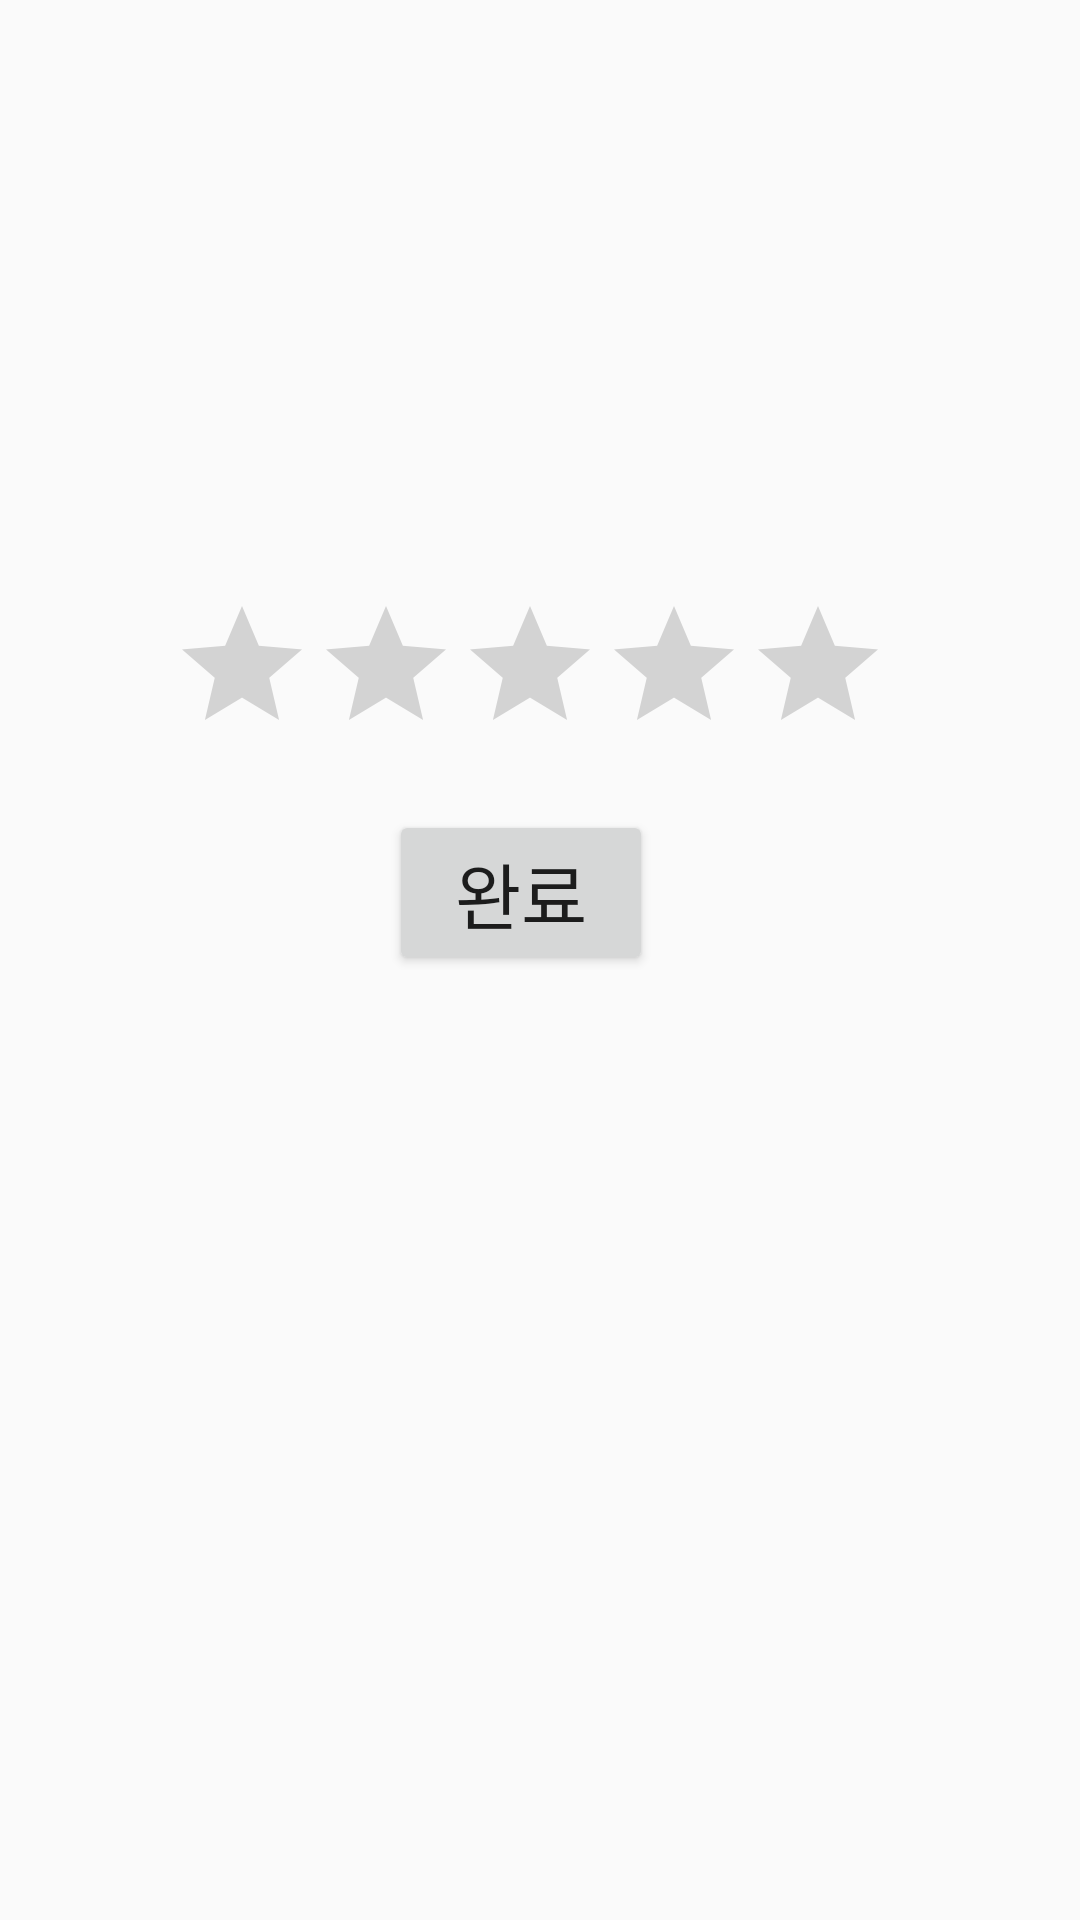

Write the Android layout XML for this screen, with the resource values it uses.
<!-- AndroidManifest.xml: application theme Theme.Toss_Test -->
<!-- res/layout/activity_successful.xml -->
<?xml version="1.0" encoding="utf-8"?>
<androidx.constraintlayout.widget.ConstraintLayout xmlns:android="http://schemas.android.com/apk/res/android"
    xmlns:app="http://schemas.android.com/apk/res-auto"
    xmlns:tools="http://schemas.android.com/tools"
    android:layout_width="match_parent"
    android:layout_height="match_parent"
    tools:context="com.example.toss_test.Pay_Result.Successful">

    <TextView
        android:id="@+id/textView3"
        android:layout_width="wrap_content"
        android:layout_height="wrap_content"
        android:layout_marginStart="176dp"
        android:layout_marginTop="300dp"
        android:layout_marginEnd="177dp"
        android:layout_marginBottom="359dp"
        android:text="결제가 성공적으로 완료되었습니다 !"
        android:textSize="24sp"
        app:layout_constraintBottom_toBottomOf="parent"
        app:layout_constraintEnd_toEndOf="parent"
        app:layout_constraintStart_toStartOf="parent"
        app:layout_constraintTop_toTopOf="parent"
        app:layout_constraintVertical_bias="0.0" />

    <Button
        android:id="@+id/button2"
        android:layout_width="wrap_content"
        android:layout_height="wrap_content"
        android:layout_marginStart="152dp"
        android:layout_marginTop="20dp"
        android:layout_marginEnd="165dp"
        android:layout_marginBottom="330dp"
        android:text="완료"
        android:textSize="24sp"
        app:layout_constraintBottom_toBottomOf="parent"
        app:layout_constraintEnd_toEndOf="parent"
        app:layout_constraintStart_toStartOf="parent"
        app:layout_constraintTop_toBottomOf="@+id/textView3" />

    <RatingBar
        android:id="@+id/ratingBar"
        android:layout_width="wrap_content"
        android:layout_height="wrap_content"
        android:layout_marginStart="82dp"
        android:layout_marginEnd="89dp"
        android:layout_marginBottom="45dp"
        android:progressTint="#DA1717"
        app:layout_constraintBottom_toTopOf="@+id/textView3"
        app:layout_constraintEnd_toEndOf="parent"
        app:layout_constraintStart_toStartOf="parent" />


</androidx.constraintlayout.widget.ConstraintLayout>
<!-- resources referenced by this layout -->
<resources>
  <style name="Theme.Toss_Test" parent="Theme.AppCompat.Light">
          
          <item name="colorPrimary">@color/white</item>
          <item name="colorPrimaryVariant">#F8FFEB3B</item>
          <item name="colorOnPrimary">@color/white</item>
          
          <item name="colorSecondary">@color/teal_200</item>
          <item name="colorSecondaryVariant">@color/teal_700</item>
          <item name="colorOnSecondary">@color/black</item>
          
          <item name="android:statusBarColor">?attr/colorPrimaryVariant</item>
          
      </style>
  <!-- not gathered from this repository: default colours our renderer supplied (Android Studio template values) -->
  <color name="teal_200">#FF03DAC5</color>
  <color name="teal_700">#FF018786</color>
  <color name="black">#FF000000</color>
  <color name="white">#FFFFFFFF</color>
</resources>
